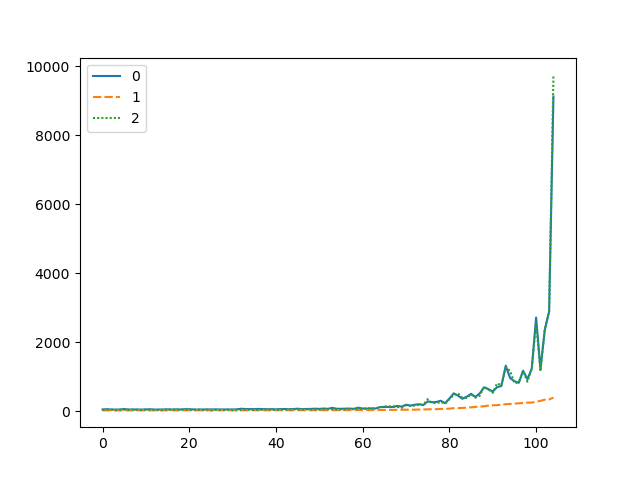

Source data for this figure (header and first rows):
0, 54.7, 27.7526, 40.1
1, 62.2, 27.88, 52.0
2, 53.5, 28.94, 48.4
3, 52.0, 28.95, 34.5
4, 54.8, 28.56, 43.2
5, 66.2, 28.84, 49.8
6, 54.9, 29.38, 39.8
7, 53.3, 29.31, 52.3
8, 55.5, 29.54, 41.9
9, 52.0, 29.81, 35.6
10, 55.8, 29.32, 48.5
11, 61.7, 29.7, 39.1
12, 52.1, 29.45, 42.5
13, 53.1, 30.38, 33.6
14, 55.9, 29.72, 39.2
15, 58.2, 30.55, 55.8
16, 54.7, 30.36, 44.4
17, 58.7, 29.84, 42.6
18, 54.2, 29.41, 49.9
19, 63.0, 30.61, 52.6
20, 62.1, 30.04, 42.7
21, 55.1, 29.58, 40.9
22, 51.7, 30.01, 55.9
23, 55.3, 30.13, 32.1
24, 55.6, 30.54, 52.1
25, 55.7, 30.35, 31.3
26, 57.3, 30.64, 42.1
27, 55.8, 30.99, 39.4
28, 54.3, 30.72, 42.1
29, 55.6, 30.91, 45.4
30, 55.0, 30.45, 34.1
31, 59.8, 31.51, 34.5
32, 75.7, 30.87, 45.7
33, 66.3, 31.41, 49.1
34, 64.9, 31, 48.1
35, 65.2, 32.64, 42.4
36, 71.0, 31.1, 38.4
37, 65.1, 31.49, 43.4
38, 62.3, 31.58, 59.2
39, 64.0, 31.9, 45.7
40, 58.5, 31.82, 37.5
41, 66.5, 33.37, 50.2
42, 68.0, 32.72, 48.4
43, 61.4, 32.17, 44.2
44, 66.3, 32.18, 61.6
45, 77.6, 33.39, 57.7
46, 62.1, 32.98, 50.3
47, 69.4, 32.94, 56.3
48, 70.4, 33.37, 48.8
49, 77.3, 33.62, 56.1
50, 70.9, 33.7, 45.4
51, 82.4, 34.13, 61.6
52, 73.1, 34.09, 61.7
53, 101.8, 35.1, 59.5
54, 76.2, 34.58, 57.7
55, 74.4, 35.89, 51.5
56, 78.6, 34.6, 59.6
57, 80.1, 36.8, 73.6
58, 73.8, 37.03, 58.2
59, 106.6, 37.07, 84.3
60, 80.6, 37.19, 68.3
... 44 more rows
